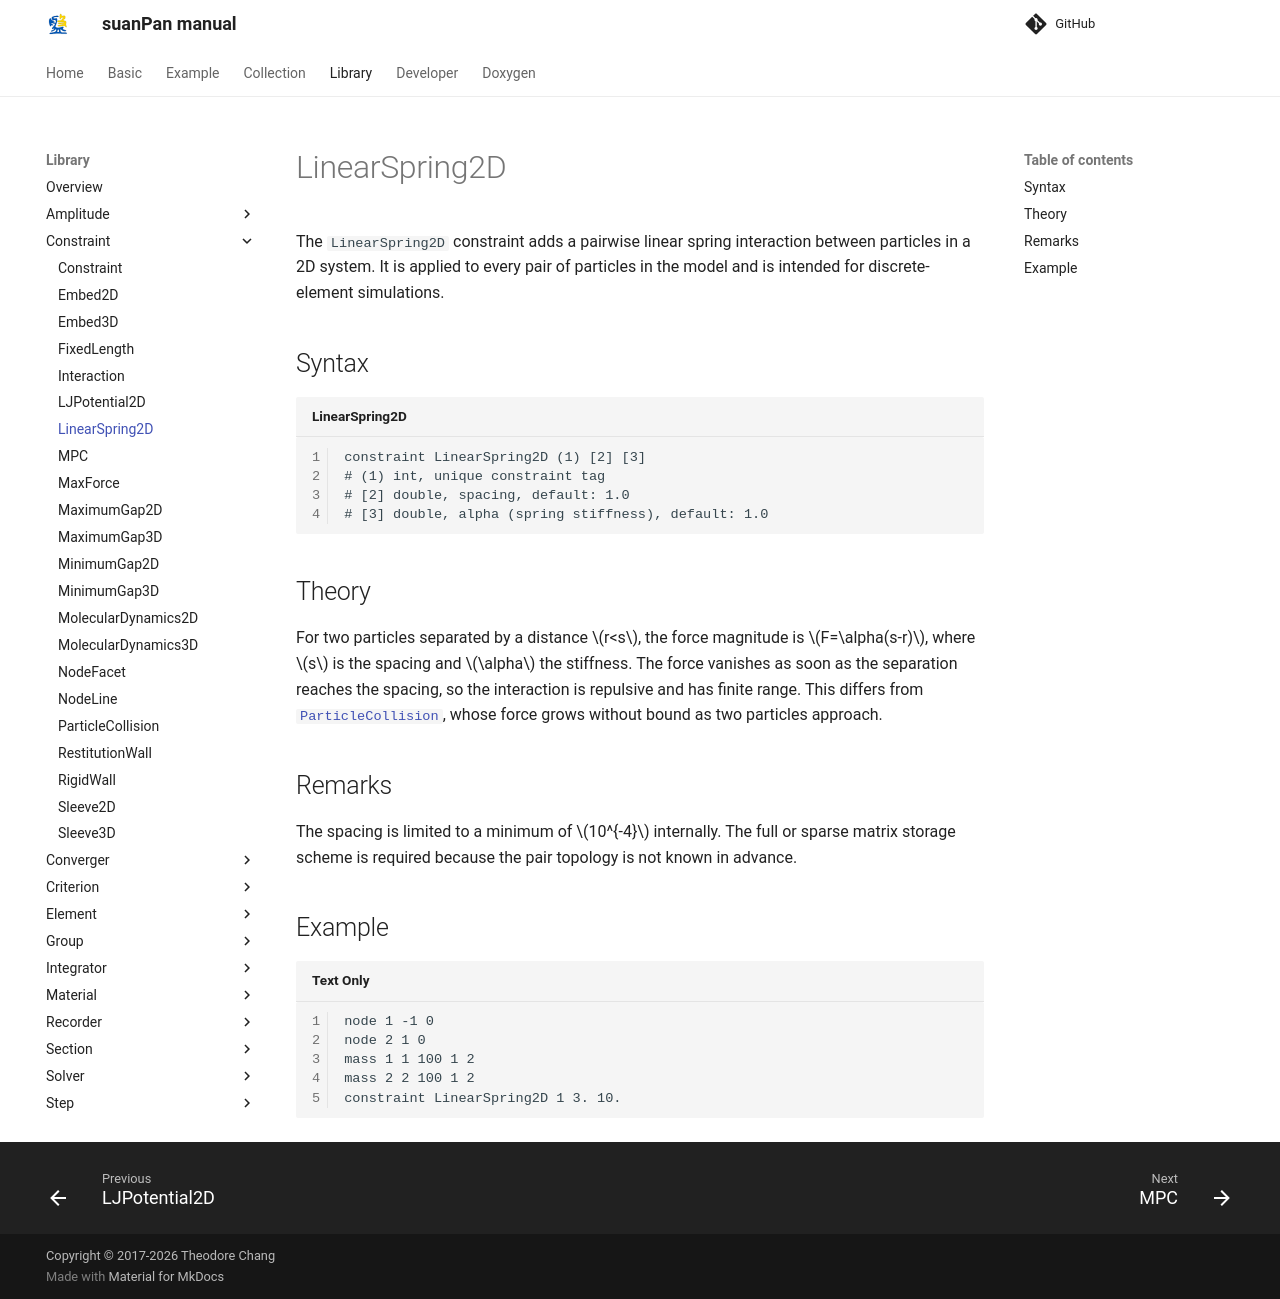

repository: TLCFEM/suanPan-manual · page: 4.4/Library/Constraint/LinearSpring2D/index.html · generator: mkdocs

# LinearSpring2D

The `LinearSpring2D` constraint adds a pairwise linear spring interaction between particles in a 2D system.
It is applied to every pair of particles in the model and is intended for discrete-element simulations.

## Syntax

```text title="LinearSpring2D"
constraint LinearSpring2D (1) [2] [3]
# (1) int, unique constraint tag
# [2] double, spacing, default: 1.0
# [3] double, alpha (spring stiffness), default: 1.0
```

## Theory

For two particles separated by a distance $$r<s$$, the force magnitude is $$F=\alpha(s-r)$$, where $$s$$ is the spacing and $$\alpha$$ the stiffness.
The force vanishes as soon as the separation reaches the spacing, so the interaction is repulsive and has finite range.
This differs from [`ParticleCollision`](ParticleCollision.md), whose force grows without bound as two particles approach.

## Remarks

The spacing is limited to a minimum of $$10^{-4}$$ internally.
The full or sparse matrix storage scheme is required because the pair topology is not known in advance.

## Example

```text
node 1 -1 0
node 2 1 0
mass 1 1 100 1 2
mass 2 2 100 1 2
constraint LinearSpring2D 1 3. 10.
```
